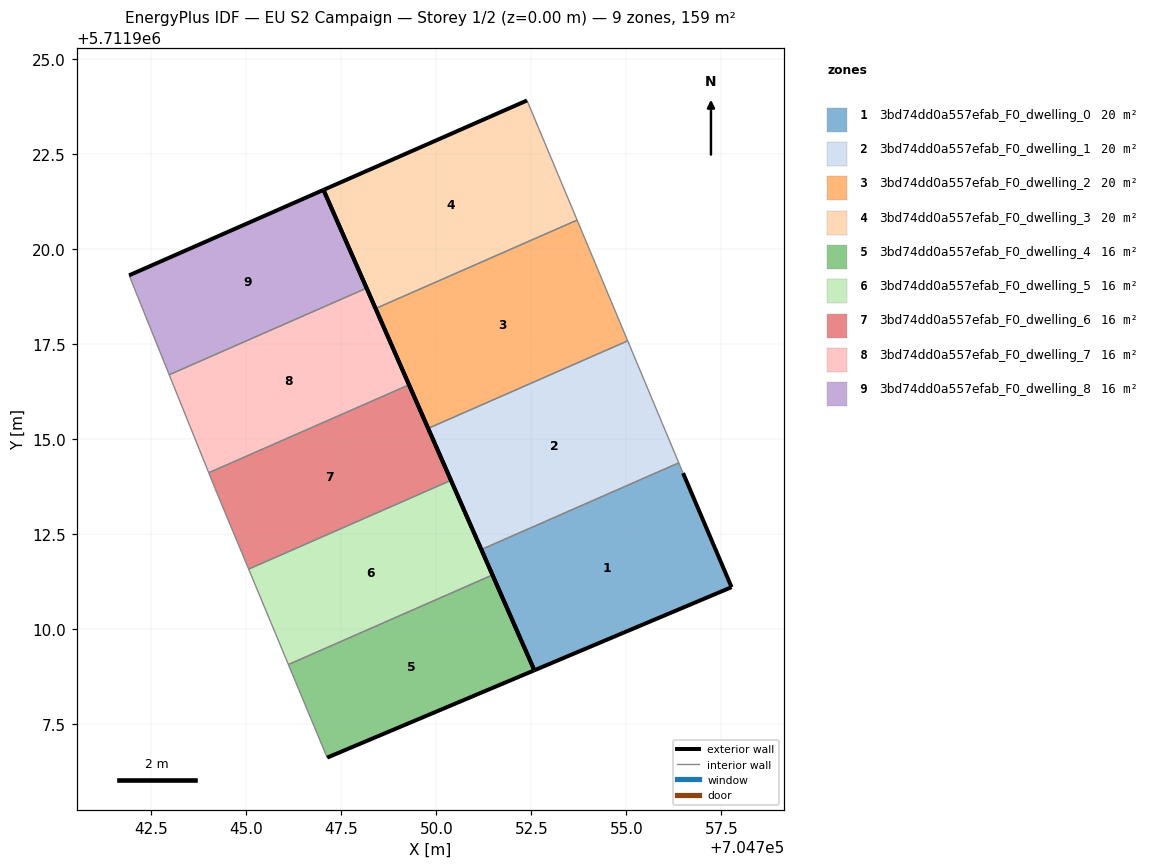
=== STOREY PLAN SPEC (per zone: floor XY polygon, exterior-wall plan segments, windows/doors) ===
zone 1: 3bd74dd0a557efab_F0_dwelling_0  (19.8 m²)
  floor: (704757.77, 5711911.10) (704756.49, 5711914.10) (704756.38, 5711914.37) (704751.18, 5711912.09) (704752.58, 5711908.92)
  exterior wall: (704756.49, 5711914.10) – (704757.77, 5711911.10)  [3.3 m]
  exterior wall: (704757.77, 5711911.10) – (704752.58, 5711908.92)  [5.6 m]
  exterior wall: (704752.58, 5711908.92) – (704751.18, 5711912.09)  [3.5 m]
  interior walls: 2
zone 2: 3bd74dd0a557efab_F0_dwelling_1  (19.8 m²)
  floor: (704756.38, 5711914.37) (704755.03, 5711917.58) (704749.79, 5711915.28) (704751.18, 5711912.09)
  exterior wall: (704751.18, 5711912.09) – (704749.79, 5711915.28)  [3.5 m]
  interior walls: 3
zone 3: 3bd74dd0a557efab_F0_dwelling_2  (19.8 m²)
  floor: (704755.03, 5711917.58) (704753.70, 5711920.76) (704748.40, 5711918.43) (704749.79, 5711915.28)
  exterior wall: (704749.79, 5711915.28) – (704748.40, 5711918.43)  [3.4 m]
  interior walls: 3
zone 4: 3bd74dd0a557efab_F0_dwelling_3  (19.8 m²)
  floor: (704753.70, 5711920.76) (704752.39, 5711923.91) (704747.03, 5711921.55) (704748.40, 5711918.43)
  exterior wall: (704748.40, 5711918.43) – (704747.03, 5711921.55)  [3.4 m]
  exterior wall: (704747.03, 5711921.55) – (704752.39, 5711923.91)  [5.8 m]
  interior walls: 2
zone 5: 3bd74dd0a557efab_F0_dwelling_4  (15.9 m²)
  floor: (704752.58, 5711908.92) (704751.48, 5711911.42) (704746.11, 5711909.07) (704747.13, 5711906.62)
  exterior wall: (704752.58, 5711908.92) – (704747.13, 5711906.62)  [5.9 m]
  exterior wall: (704751.48, 5711911.42) – (704752.58, 5711908.92)  [2.7 m]
  interior walls: 2
zone 6: 3bd74dd0a557efab_F0_dwelling_5  (15.9 m²)
  floor: (704751.48, 5711911.42) (704750.39, 5711913.91) (704745.06, 5711911.58) (704746.11, 5711909.07)
  exterior wall: (704750.39, 5711913.91) – (704751.48, 5711911.42)  [2.7 m]
  interior walls: 3
zone 7: 3bd74dd0a557efab_F0_dwelling_6  (15.9 m²)
  floor: (704750.39, 5711913.91) (704749.28, 5711916.43) (704744.02, 5711914.11) (704744.18, 5711913.70) (704745.06, 5711911.58)
  exterior wall: (704749.28, 5711916.43) – (704750.39, 5711913.91)  [2.7 m]
  interior walls: 4
zone 8: 3bd74dd0a557efab_F0_dwelling_7  (15.9 m²)
  floor: (704749.28, 5711916.43) (704748.17, 5711918.97) (704742.97, 5711916.69) (704744.02, 5711914.11)
  exterior wall: (704748.17, 5711918.97) – (704749.28, 5711916.43)  [2.8 m]
  interior walls: 3
zone 9: 3bd74dd0a557efab_F0_dwelling_8  (15.9 m²)
  floor: (704748.17, 5711918.97) (704747.03, 5711921.55) (704741.92, 5711919.31) (704742.97, 5711916.69)
  exterior wall: (704741.92, 5711919.31) – (704747.03, 5711921.55)  [5.6 m]
  exterior wall: (704747.03, 5711921.55) – (704748.17, 5711918.97)  [2.8 m]
  interior walls: 2

=== DERIVED (storey summary) ===
Building: EU S2 Campaign
Storey: 1 of 2  (floor level z = 0.00 m)
Storey gross floor area: 158.7 m²
Zones on this storey: 9
  - 3bd74dd0a557efab_F0_dwelling_0: floor 19.8 m²; exterior wall 12.4 m (37.1 m²); WWR 0.0%
  - 3bd74dd0a557efab_F0_dwelling_1: floor 19.8 m²; exterior wall 3.5 m (10.4 m²); WWR 0.0%
  - 3bd74dd0a557efab_F0_dwelling_2: floor 19.8 m²; exterior wall 3.4 m (10.3 m²); WWR 0.0%
  - 3bd74dd0a557efab_F0_dwelling_3: floor 19.8 m²; exterior wall 9.3 m (27.8 m²); WWR 0.0%
  - 3bd74dd0a557efab_F0_dwelling_4: floor 15.9 m²; exterior wall 8.7 m (26.0 m²); WWR 0.0%
  - 3bd74dd0a557efab_F0_dwelling_5: floor 15.9 m²; exterior wall 2.7 m (8.2 m²); WWR 0.0%
  - 3bd74dd0a557efab_F0_dwelling_6: floor 15.9 m²; exterior wall 2.7 m (8.2 m²); WWR 0.0%
  - 3bd74dd0a557efab_F0_dwelling_7: floor 15.9 m²; exterior wall 2.8 m (8.3 m²); WWR 0.0%
  - 3bd74dd0a557efab_F0_dwelling_8: floor 15.9 m²; exterior wall 8.4 m (25.2 m²); WWR 0.0%
Zone adjacency (shared interzone walls):
  - 3bd74dd0a557efab_F0_dwelling_0 ↔ 3bd74dd0a557efab_F0_dwelling_1
  - 3bd74dd0a557efab_F0_dwelling_1 ↔ 3bd74dd0a557efab_F0_dwelling_2
  - 3bd74dd0a557efab_F0_dwelling_2 ↔ 3bd74dd0a557efab_F0_dwelling_3
  - 3bd74dd0a557efab_F0_dwelling_4 ↔ 3bd74dd0a557efab_F0_dwelling_5
  - 3bd74dd0a557efab_F0_dwelling_5 ↔ 3bd74dd0a557efab_F0_dwelling_6
  - 3bd74dd0a557efab_F0_dwelling_6 ↔ 3bd74dd0a557efab_F0_dwelling_7
  - 3bd74dd0a557efab_F0_dwelling_7 ↔ 3bd74dd0a557efab_F0_dwelling_8